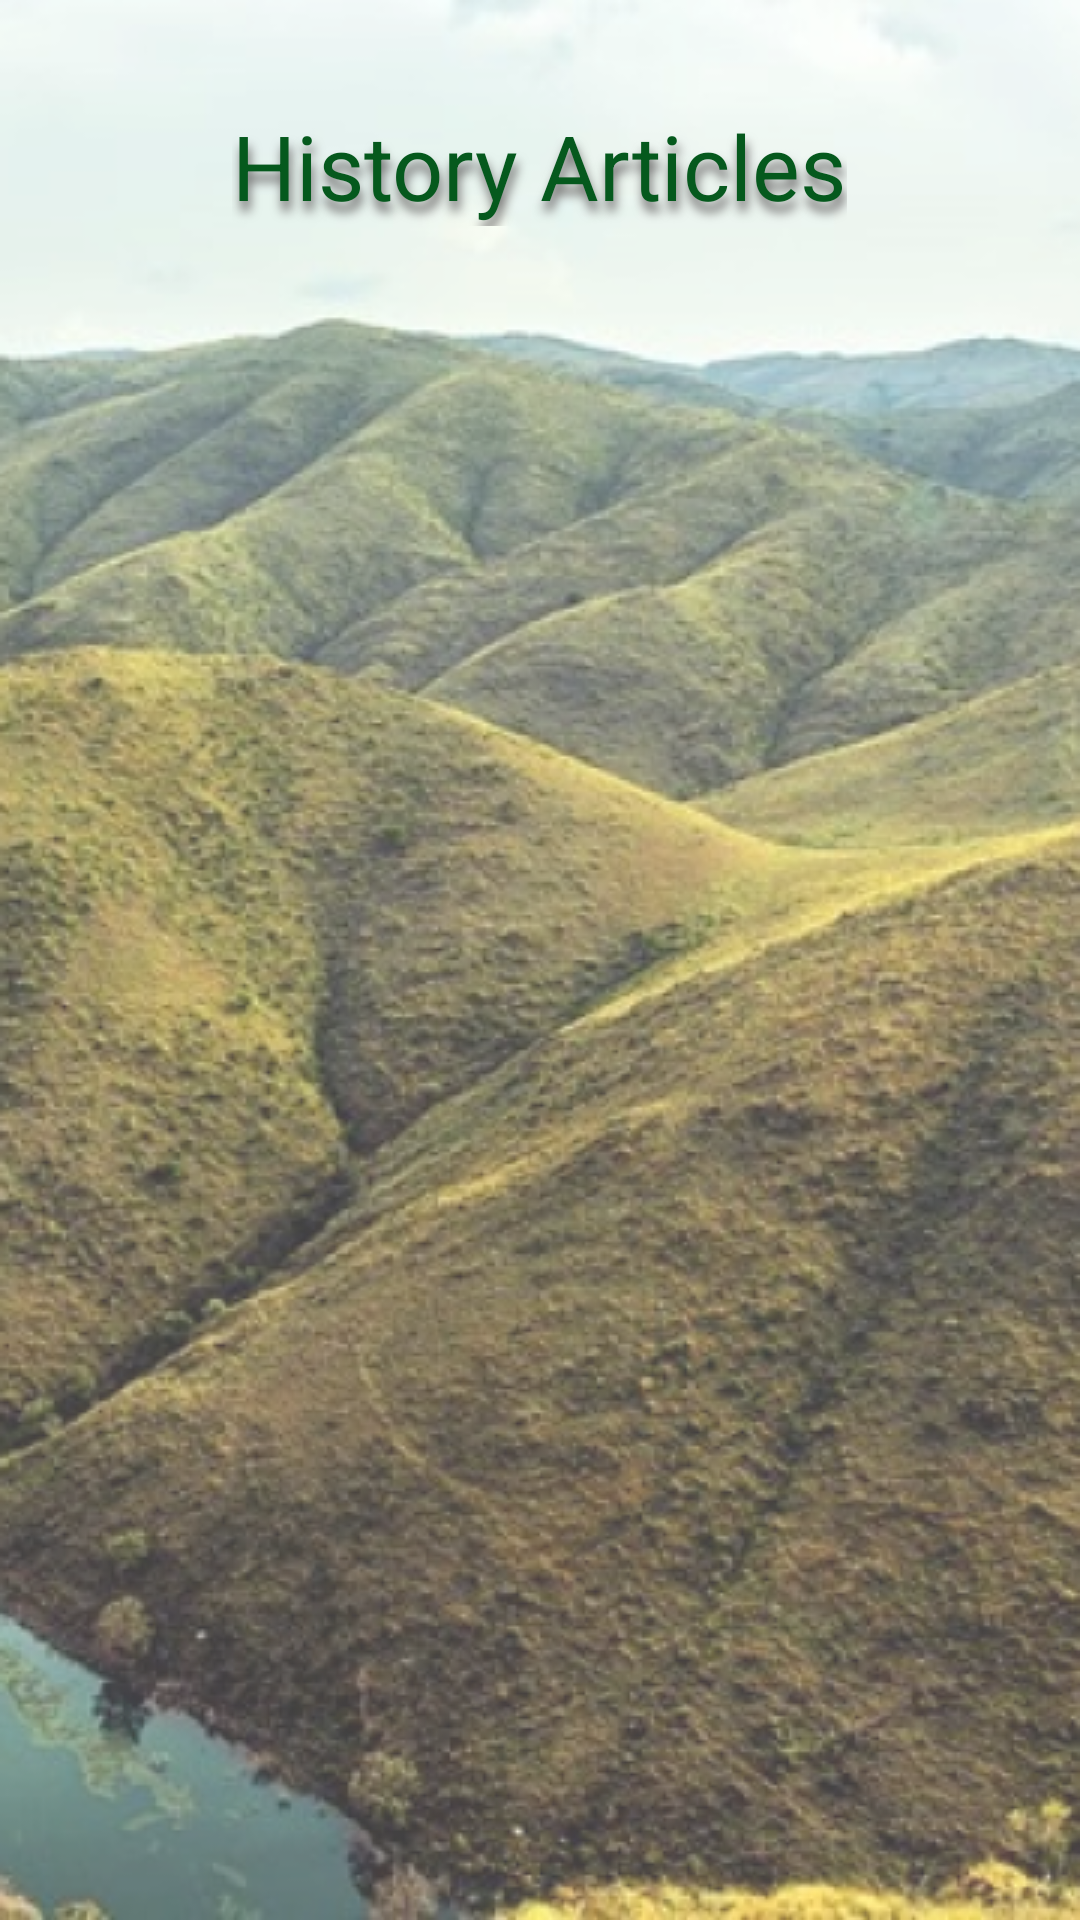

Reconstruct the res/layout file that produces this screen, plus the resources it refers to.
<!-- AndroidManifest.xml: application theme Theme.Dalili -->
<!-- res/layout/activity_history_articles.xml -->
<?xml version="1.0" encoding="utf-8"?>
<androidx.appcompat.widget.LinearLayoutCompat xmlns:android="http://schemas.android.com/apk/res/android"
    xmlns:app="http://schemas.android.com/apk/res-auto"
    xmlns:tools="http://schemas.android.com/tools"
    android:layout_width="match_parent"
    android:layout_height="match_parent"
    android:background="@drawable/info_back"
    android:orientation="vertical"
    android:padding="15dp"
    tools:context=".HistoryArticlesActivity">



    <TextView
        android:layout_width="wrap_content"
        android:layout_height="wrap_content"
        android:layout_gravity="center"
        android:gravity="center"

        android:layoutDirection="ltr"
        android:text="History Articles"
        android:textColor="@color/dark_green"
        android:textSize="30sp"
        android:shadowRadius="8"
        android:shadowColor="#6C6A6A"
        android:shadowDy="10"
        android:shadowDx="2"
        android:layout_marginBottom="15dp"
        android:layout_marginTop="20dp"
        />

    <RelativeLayout
        android:layout_width="match_parent"
        android:layout_height="match_parent">

        <androidx.recyclerview.widget.RecyclerView
            android:id="@+id/articles"
            android:layout_width="match_parent"
            android:layout_height="wrap_content"
            android:layout_alignParentBottom="true"
            android:layout_alignParentTop="true"
            android:layout_alignParentRight="true"
            app:layoutManager="androidx.recyclerview.widget.LinearLayoutManager" />


    </RelativeLayout>










</androidx.appcompat.widget.LinearLayoutCompat>
<!-- resources referenced by this layout -->
<resources>
  <color name="dark_green">#05591D</color>
  <!-- drawable info_back: png bitmap (drawable, 418409 bytes) -->
  <style name="Theme.Dalili" parent="Theme.MaterialComponents.Light.NoActionBar">
          
          <item name="colorPrimary">@color/black</item>
          <item name="colorPrimaryVariant">@color/var_color</item>
          <item name="colorOnPrimary">@color/white</item>
          
          <item name="colorSecondary">@color/teal_200</item>
          <item name="colorSecondaryVariant">@color/teal_700</item>
          <item name="colorOnSecondary">@color/black</item>
          
          <item name="android:statusBarColor" tools:targetApi="l">?attr/colorPrimaryVariant</item>
          
          <item name="fontFamily">@font/poly_regular</item>
      </style>
  <color name="black">#FF000000</color>
  <color name="var_color">#C305591D</color>
  <color name="white">#FFFFFFFF</color>
  <color name="teal_200">#FF03DAC5</color>
  <color name="teal_700">#FF018786</color>
</resources>
